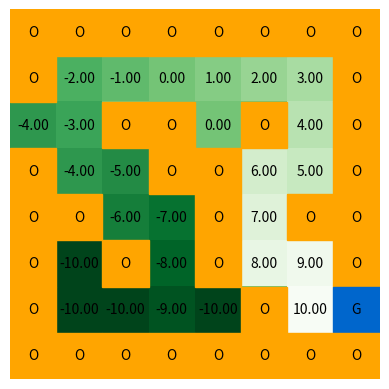

Recreate this plot in Python.
import numpy as np
import matplotlib.pyplot as plt

class GridWorld:
    def __init__(self, grid_size, objects, step_reward=-1, gamma=0.9, theta=1e-2):
        self.ROWS = grid_size[0]
        self.COLS = grid_size[1]

        self.objects = objects
        self.step_rewards = step_reward
        self.gamma = gamma
        self.theta = theta

        self.action_space = [(-1, 0), (1, 0), (0, 1), (0, -1)]  # Up, Down, Right, Left

        self.reward_matrix = self.get_reward_matrix(self.step_rewards)
        self.value_function = np.zeros((self.ROWS, self.COLS))

    def get_reward_matrix(self, step_reward):
        reward_matrix = np.full((self.ROWS, self.COLS), step_reward)
        goal_loc = self.objects["goal"]["location"]
        obstacle_locs = self.objects["obstacle"]["location"]

        reward_matrix[goal_loc[0], goal_loc[1]] = self.objects["goal"]["reward"]
        for obstacle_loc in obstacle_locs:
            reward_matrix[obstacle_loc[0], obstacle_loc[1]] = self.objects["obstacle"]["reward"]

        return reward_matrix

    def check_state_valid(self, state):
        row, col = state
        return 0 <= row < self.ROWS and 0 <= col < self.COLS

    def value_iteration(self):
        while True:
            delta = 0
            for row in range(self.ROWS):
                for col in range(self.COLS):
                    present_state = (row, col)

                    if present_state == self.objects["goal"]["location"] or present_state in self.objects["obstacle"]["location"]:
                        self.value_function[row][col] = 0
                    else:
                        old_value = self.value_function[row][col]
                        max_value = float("-inf")

                        for action in self.action_space:
                            new_state = (present_state[0] + action[0], present_state[1] + action[1])

                            if self.check_state_valid(new_state):
                                new_value = self.reward_matrix[new_state[0]][new_state[1]] + self.gamma * self.value_function[new_state[0]][new_state[1]]
                                max_value = max(max_value, new_value)

                        self.value_function[row][col] = max_value
                        delta = max(delta, abs(old_value - max_value))
            
            if delta < self.theta:
                break

    def plot_value_function(self):

        fig, ax = plt.subplots()
        cax = ax.imshow(self.value_function, cmap = 'Greens_r', interpolation='nearest')

        for i in range(self.ROWS):
            for j in range(self.COLS):
                point = (i, j)
                matrix_value = self.value_function[i, j]

                if point == items["goal"]['location']:
                    ax.add_patch(plt.Rectangle((j - 0.5, i - 0.5), 1, 1, fill=True, color='#0066cc')) #, edgecolor='black'
                    ax.text(j, i, 'G', color='black', ha='center', va='center')
                elif point in items["obstacle"]['location']:
                    ax.add_patch(plt.Rectangle((j - 0.5, i - 0.5), 1, 1, fill=True, color='orange')) #, edgecolor='black'
                    ax.text(j, i, 'O', color='black', ha='center', va='center')
                else:
                    ax.text(j, i, f'{matrix_value:.2f}', color='black', ha='center', va='center')

        ax.axis('off')
        plt.show()


if __name__ == "__main__":
    items = {'obstacle': {'reward': -10, 'location': {(0, 0), (0, 1), (0, 2), (0, 3), (0, 4), (0, 5), (0, 6), (0, 7), 
                                                      (1, 0), (1, 7), 
                                                      (2, 2), (2, 3), (2, 5), (2, 7),
                                                      (3, 0), (3, 3), (3, 4), (3, 7), 
                                                      (4, 0), (4, 1), (4, 4), (4, 6), (4, 7), 
                                                      (5, 0), (5, 2), (5, 4), (5, 7),
                                                      (6, 0), (6, 5),
                                                      (7, 0), (7, 1), (7, 2), (7, 3), (7, 4), (7, 5), (7, 6), (7, 7)}},
             'goal': {'reward': 10, 'location': (6, 7)}}

    grid_size = (8, 8)
    grid_world = GridWorld(grid_size, gamma = 1, objects = items)
    grid_world.value_iteration()
    grid_world.plot_value_function()


    